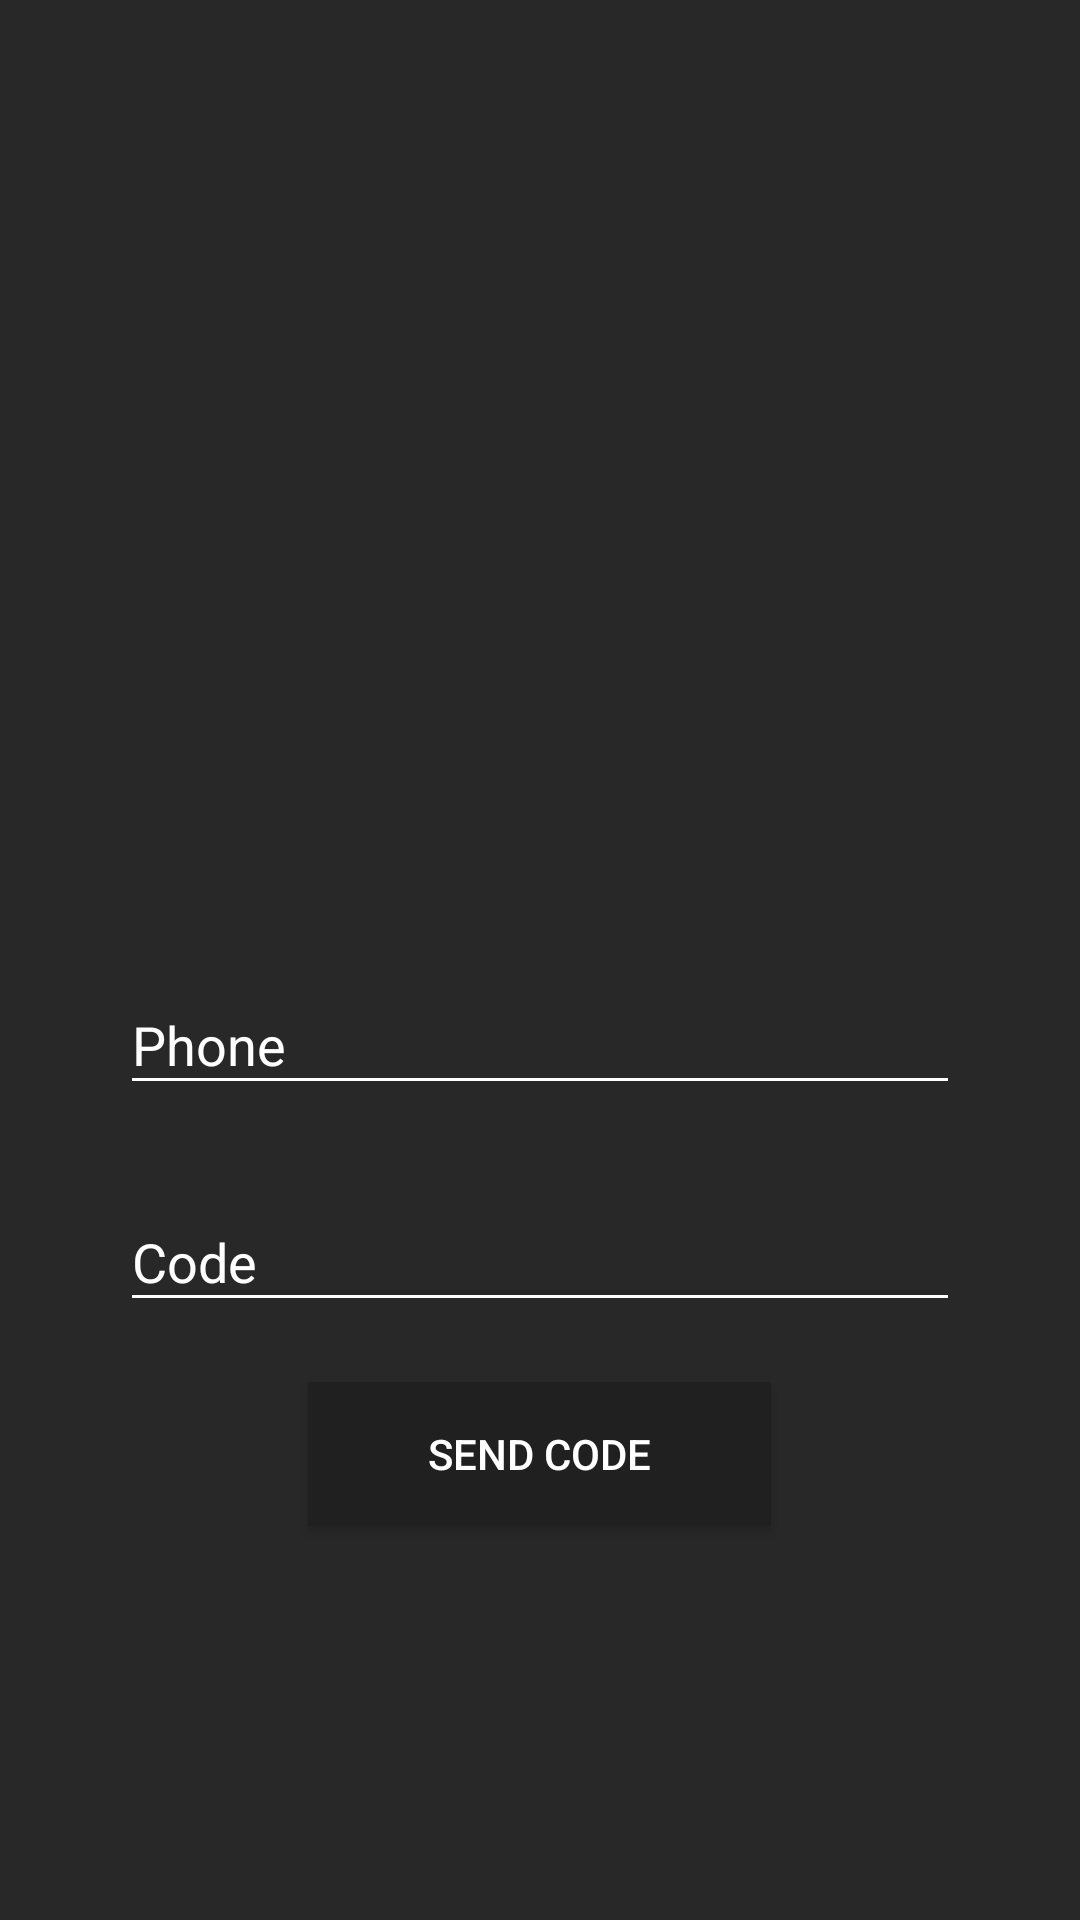

Reconstruct the res/layout file that produces this screen, plus the resources it refers to.
<!-- AndroidManifest.xml: application theme AppTheme -->
<!-- res/layout/dialog_login.xml -->
<?xml version="1.0" encoding="utf-8"?>
<LinearLayout
    xmlns:android="http://schemas.android.com/apk/res/android"
    xmlns:app="http://schemas.android.com/apk/res-auto"
    android:layout_width="wrap_content"
    android:layout_height="wrap_content"
    android:orientation="vertical"
    android:gravity="center"
    android:padding="40dp"
    android:background="@color/dark">
    <ImageView
        android:id="@+id/login_image"
        android:layout_width="250dp"
        android:layout_height="125dp"
        android:src="@drawable/user"
        android:layout_marginVertical="20dp"
        app:tint="@color/colorWhite" />
    <LinearLayout
        android:layout_width="match_parent"
        android:layout_height="wrap_content"
        android:orientation="vertical"
        android:paddingVertical="20dp">
        <com.google.android.material.textfield.TextInputLayout
            android:id="@+id/login_phone_field_layout"
            android:layout_width="match_parent"
            android:layout_height="wrap_content"
            android:layout_marginBottom="20dp"
            android:hint="@string/phone"
            android:textColorHint="@color/colorWhite">
            <com.google.android.material.textfield.TextInputEditText
                android:id="@+id/login_phone_field"
                android:layout_width="match_parent"
                android:layout_height="wrap_content"
                android:inputType="phone"
                android:backgroundTint="@color/colorWhite"
                android:textColor="@color/colorWhite"/>
        </com.google.android.material.textfield.TextInputLayout>
        <com.google.android.material.textfield.TextInputLayout
            android:id="@+id/login_code_field_layout"
            android:layout_width="match_parent"
            android:layout_height="wrap_content"
            android:hint="@string/code"
            android:textColorHint="@color/colorWhite">
            <com.google.android.material.textfield.TextInputEditText
                android:id="@+id/login_code_field"
                android:layout_width="match_parent"
                android:layout_height="wrap_content"
                android:inputType="number"
                android:backgroundTint="@color/colorWhite"
                android:textColor="@color/colorWhite"/>
        </com.google.android.material.textfield.TextInputLayout>
    </LinearLayout>
    <Button
        android:id="@+id/btn_login_next_step"
        android:layout_width="wrap_content"
        android:layout_height="wrap_content"
        android:paddingHorizontal="40dp"
        android:text="@string/send_code"
        android:background="@drawable/dark_button"
        android:textColor="@color/colorWhite"/>


</LinearLayout>
<!-- resources referenced by this layout -->
<resources>
  <color name="colorWhite">#FFFFFF</color>
  <color name="dark">#282828</color>
  <!-- drawable dark_button (drawable) -->
  <?xml version="1.0" encoding="utf-8"?>
  <shape xmlns:android="http://schemas.android.com/apk/res/android"
      android:shape="rectangle">
      <solid android:color="@color/darker"/>
  
  </shape>
  <string name="code">Code</string>
  <string name="phone">Phone</string>
  <string name="send_code">Send Code</string>
  <style name="AppTheme" parent="Theme.AppCompat.Light.DarkActionBar">
          
          <item name="colorPrimary">@color/dark</item>
          <item name="colorPrimaryDark">@color/darker</item>
          <item name="colorAccent">@color/colorBlue</item>
          <item name="actionMenuTextColor">@color/colorWhite</item>
      </style>
  <color name="darker">#202020</color>
  <color name="colorBlue">#3498db</color>
</resources>
